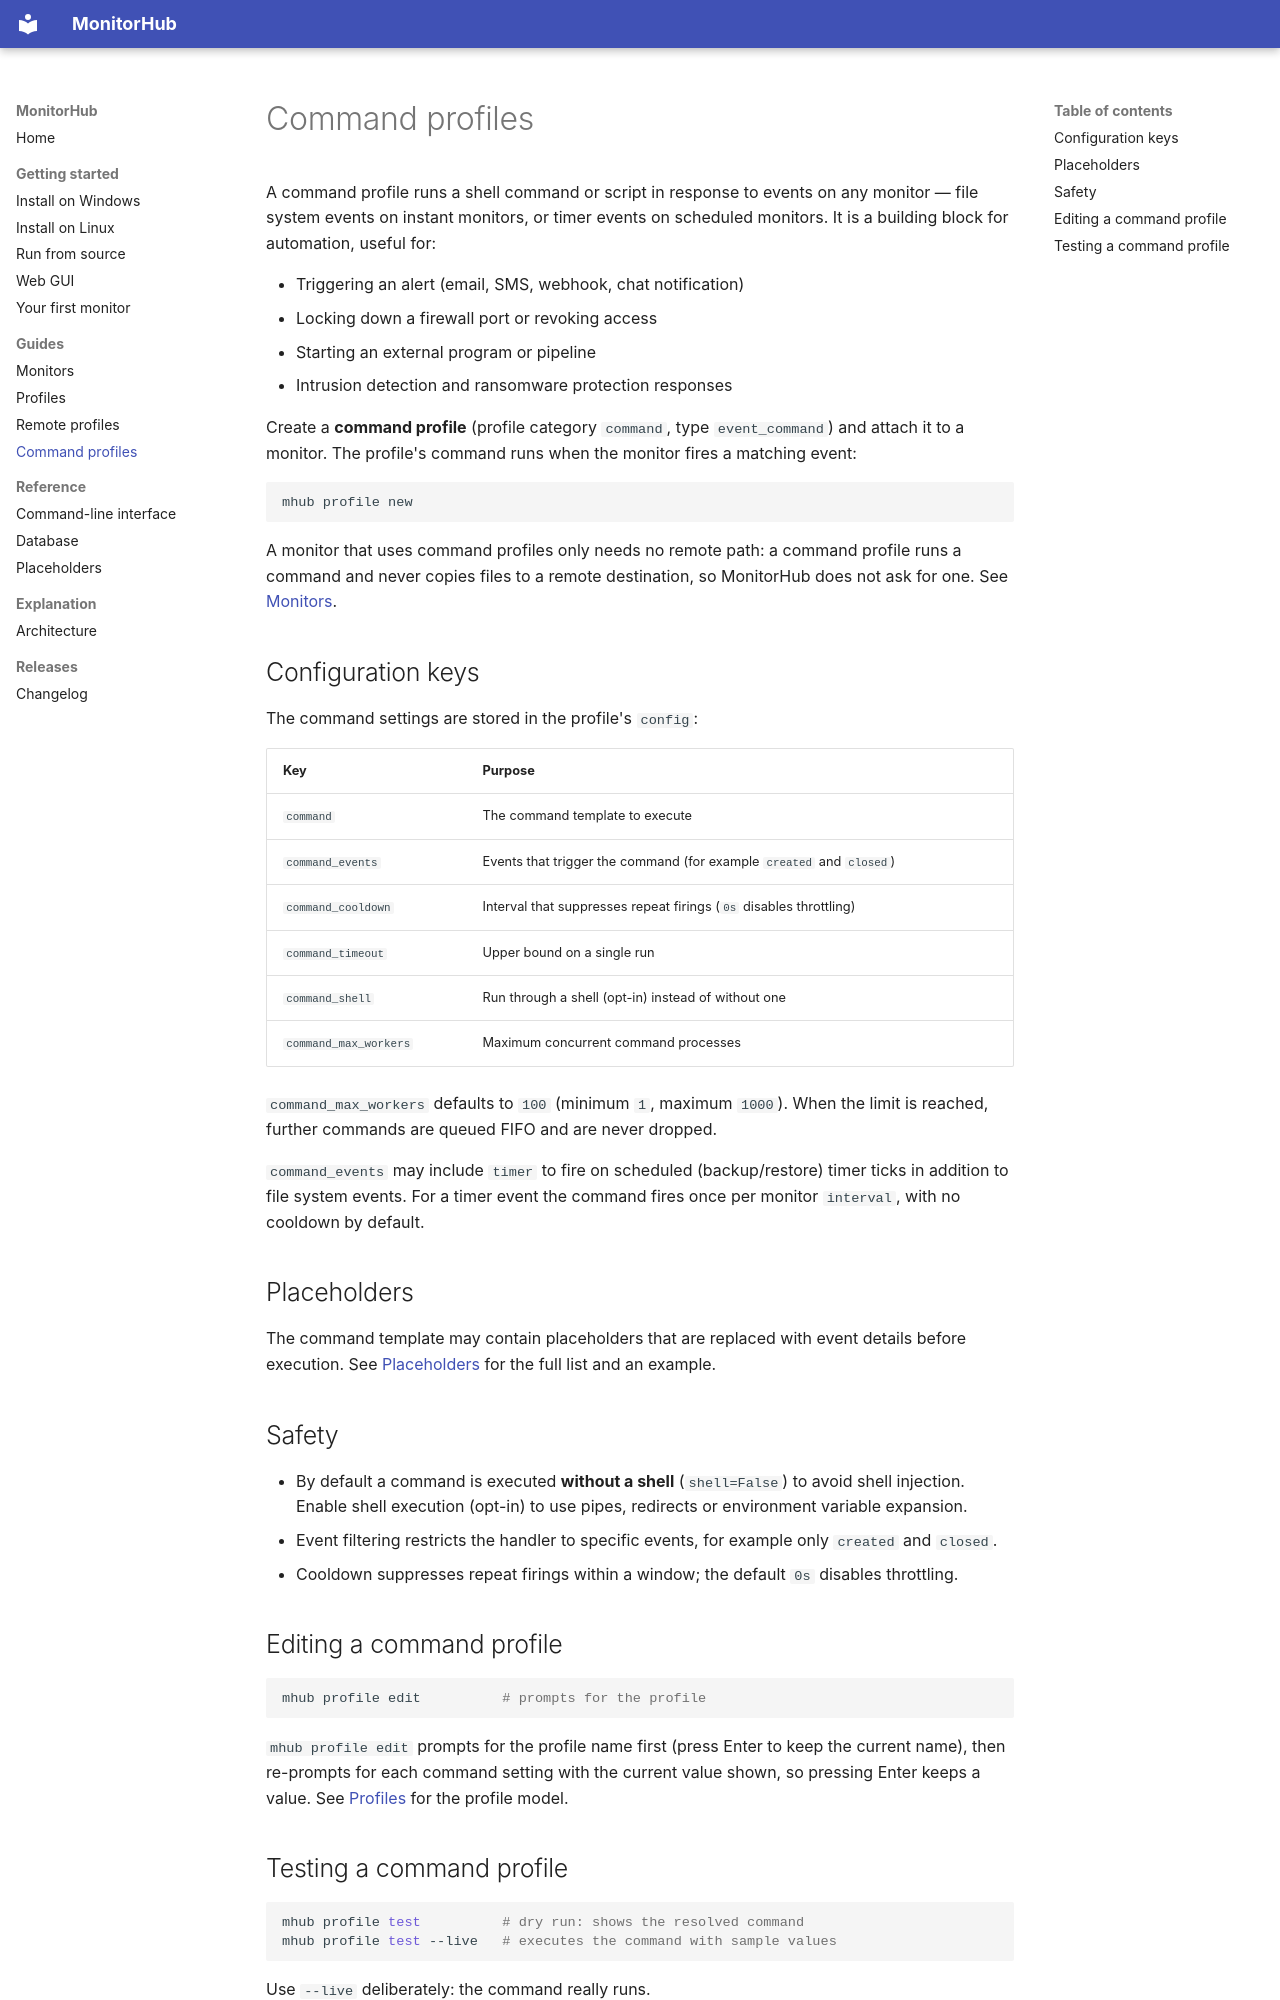

repository: Transparent-Systems/monitorhub · page: guides/command-profiles/index.html · generator: mkdocs

# Command profiles

A command profile runs a shell command or script in response to events on any
monitor — file system events on instant monitors, or timer events on scheduled
monitors. It is a building block for automation, useful for:

- Triggering an alert (email, SMS, webhook, chat notification)
- Locking down a firewall port or revoking access
- Starting an external program or pipeline
- Intrusion detection and ransomware protection responses

Create a **command profile** (profile category `command`, type `event_command`)
and attach it to a monitor. The profile's command runs when the monitor fires a
matching event:

```bash
mhub profile new
```

A monitor that uses command profiles only needs no remote path: a command
profile runs a command and never copies files to a remote destination, so
MonitorHub does not ask for one. See [Monitors](monitors.md).

## Configuration keys

The command settings are stored in the profile's `config`:

| Key | Purpose |
| --- | --- |
| `command` | The command template to execute |
| `command_events` | Events that trigger the command (for example `created` and `closed`) |
| `command_cooldown` | Interval that suppresses repeat firings (`0s` disables throttling) |
| `command_timeout` | Upper bound on a single run |
| `command_shell` | Run through a shell (opt-in) instead of without one |
| `command_max_workers` | Maximum concurrent command processes |

`command_max_workers` defaults to `100` (minimum `1`, maximum `1000`). When the
limit is reached, further commands are queued FIFO and are never dropped.

`command_events` may include `timer` to fire on scheduled (backup/restore) timer
ticks in addition to file system events. For a timer event the command fires once
per monitor `interval`, with no cooldown by default.

## Placeholders

The command template may contain placeholders that are replaced with event
details before execution. See [Placeholders](../reference/placeholders.md) for the
full list and an example.

## Safety

- By default a command is executed **without a shell** (`shell=False`) to avoid
  shell injection. Enable shell execution (opt-in) to use pipes, redirects or
  environment variable expansion.
- Event filtering restricts the handler to specific events, for example only
  `created` and `closed`.
- Cooldown suppresses repeat firings within a window; the default `0s` disables
  throttling.

## Editing a command profile

```bash
mhub profile edit          # prompts for the profile
```

`mhub profile edit` prompts for the profile name first (press Enter to keep the
current name), then re-prompts for each command setting with the current value
shown, so pressing Enter keeps a value. See [Profiles](profiles.md) for the
profile model.
